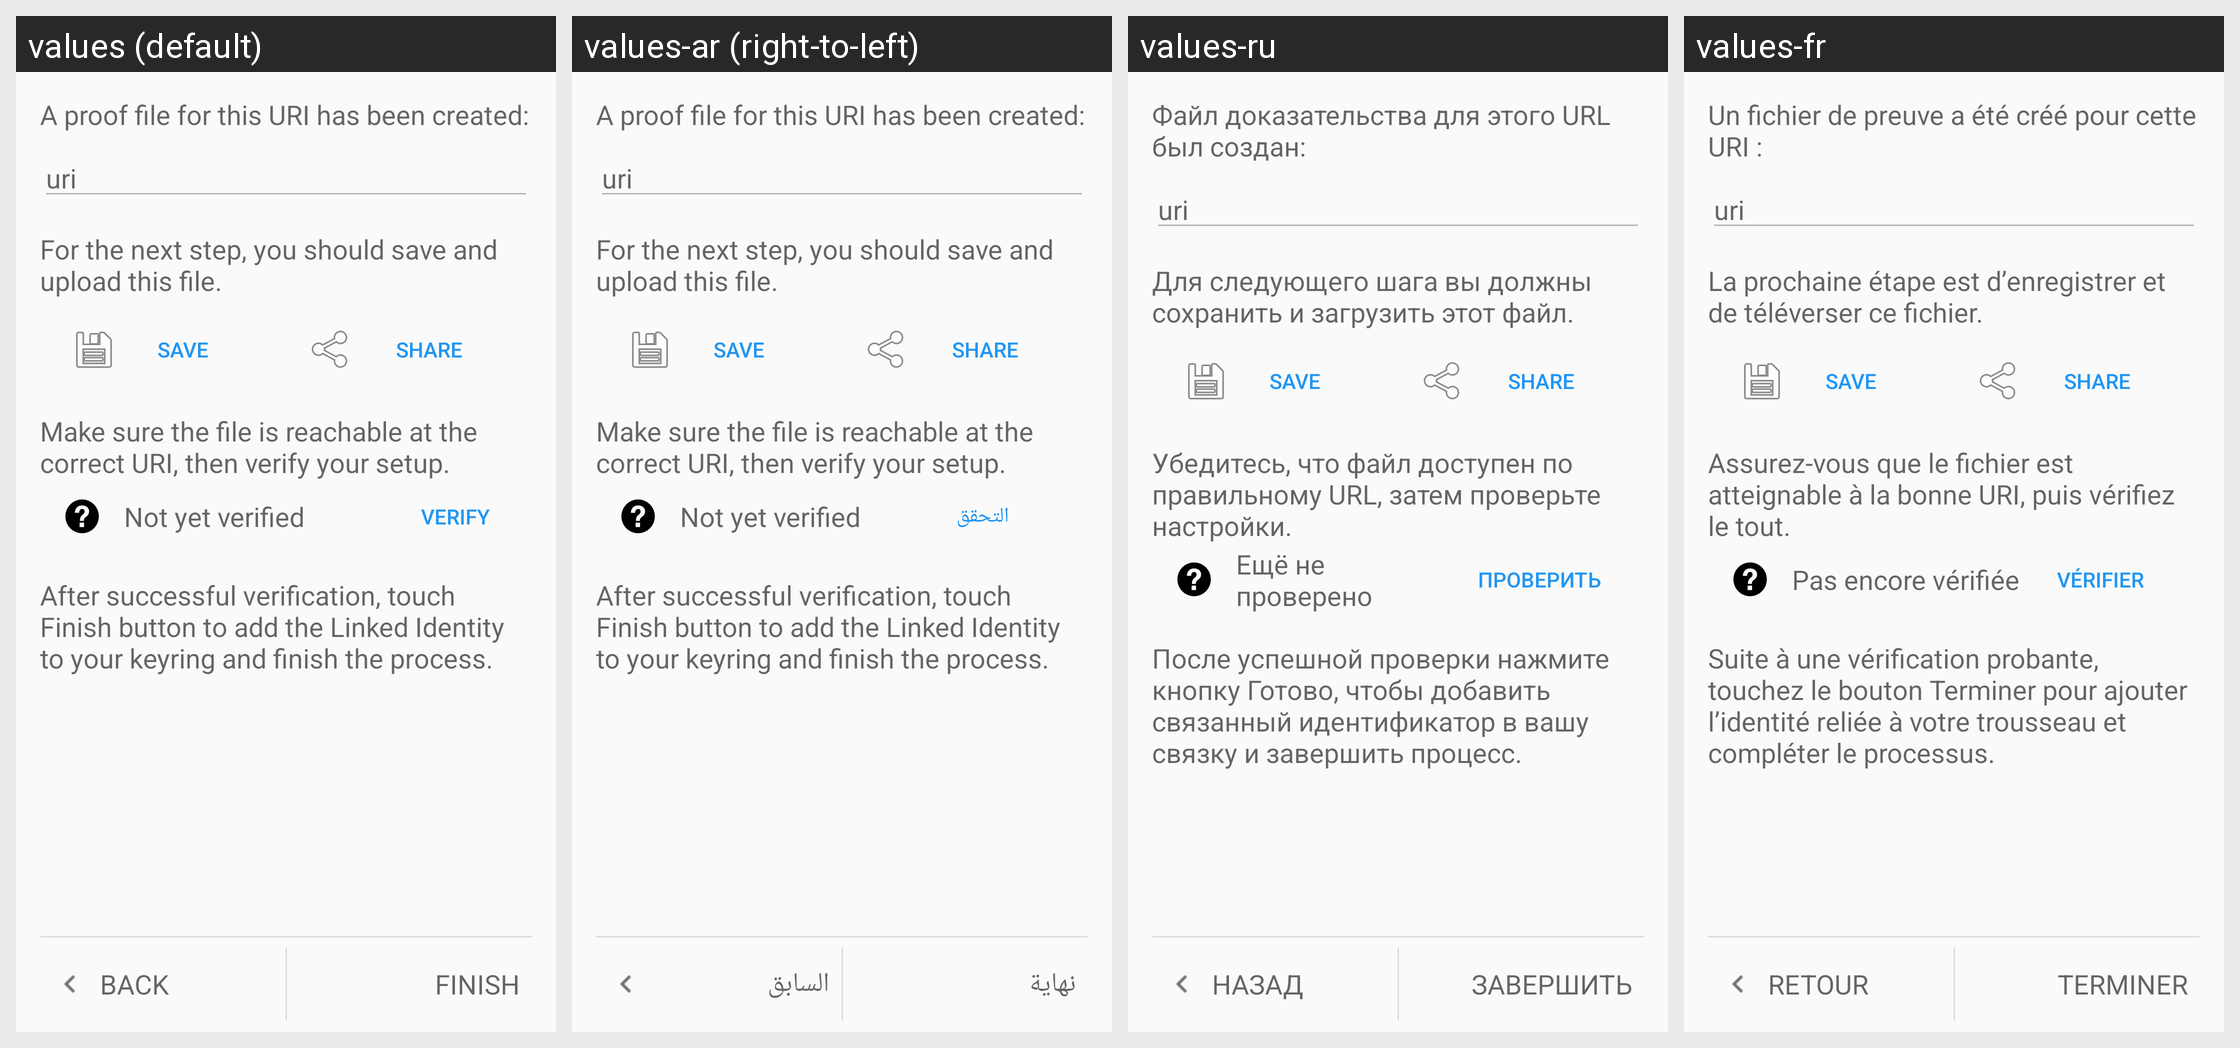

Here is an Android app screen in its default locale and in the app's own translations. Write out the translated-string differences for the strings that appear on this screen.
Android screen res/layout/linked_create_https_fragment_step2.xml rendered under 4 locales, left to right: values (default), values-ar (right-to-left), values-ru, values-fr. Device: Nexus 5 (rendered at 1080×1920; each locale shown at half size, 540×960, under a caption strip naming it); theme Theme.Keychain.Light.
Other locales in the repository, not shown: values-bg, values-bn, values-br, values-ca, values-cs, values-da, values-de, values-el, values-eo, values-es, values-es-rMX, values-et, values-eu, values-fa, values-fi, values-gl, values-hi, values-hu, values-id, values-in, values-it, values-iw, values-ja, values-jv, values-kn, values-ko, values-la, values-nb, values-nl, values-nl-rBE, values-no, values-pa, values-pl, values-pt, values-pt-rBR, values-ro, values-sk, values-sl, values-sr, values-sv, values-te, values-th, values-tr, values-uk, values-ur, values-vi, values-zh, values-zh-rCN, values-zh-rTW.
Strings drawn on this screen, with the default value and each locale's value (text and hints the layout hard-codes, and strings that could not be matched under every locale, appear in the picture but are not listed):

linked_create_https_2_1
  values: A proof file for this URI has been created:
  values-ar: A proof file for this URI has been created:  [not translated; the default value is used]
  values-ru: Файл доказательства для этого URL был создан:
  values-fr: Un fichier de preuve a été créé pour cette URI :

linked_create_https_2_2
  values: For the next step, you should save and upload this file.
  values-ar: For the next step, you should save and upload this file.  [not translated; the default value is used]
  values-ru: Для следующего шага вы должны сохранить и загрузить этот файл.
  values-fr: La prochaine étape est d’enregistrer et de téléverser ce fichier.

linked_create_https_2_3
  values: Make sure the file is reachable at the correct URI, then verify your setup.
  values-ar: Make sure the file is reachable at the correct URI, then verify your setup.  [not translated; the default value is used]
  values-ru: Убедитесь, что файл доступен по правильному URL, затем проверьте настройки.
  values-fr: Assurez-vous que le fichier est atteignable à la bonne URI, puis vérifiez le tout.

linked_create_https_2_4
  values: After successful verification, touch Finish button to add the Linked Identity to your keyring and finish the process.
  values-ar: After successful verification, touch Finish button to add the Linked Identity to your keyring and finish the process.  [not translated; the default value is used]
  values-ru: После успешной проверки нажмите кнопку Готово, чтобы добавить связанный идентификатор в вашу связку и завершить процесс.
  values-fr: Suite à une vérification probante, touchez le bouton Terminer pour ajouter l’identité reliée à votre trousseau et compléter le processus.

btn_back
  values: Back
  values-ar: السابق
  values-ru: Назад
  values-fr: Retour

btn_finish
  values: Finish
  values-ar: نهاية
  values-ru: Завершить
  values-fr: Terminer

linked_verify_pending
  values: Not yet verified
  values-ar: Not yet verified  [not translated; the default value is used]
  values-ru: Ещё не проверено
  values-fr: Pas encore vérifiée

linked_button_verify
  values: Verify
  values-ar: التحقق
  values-ru: Проверить
  values-fr: Vérifier
